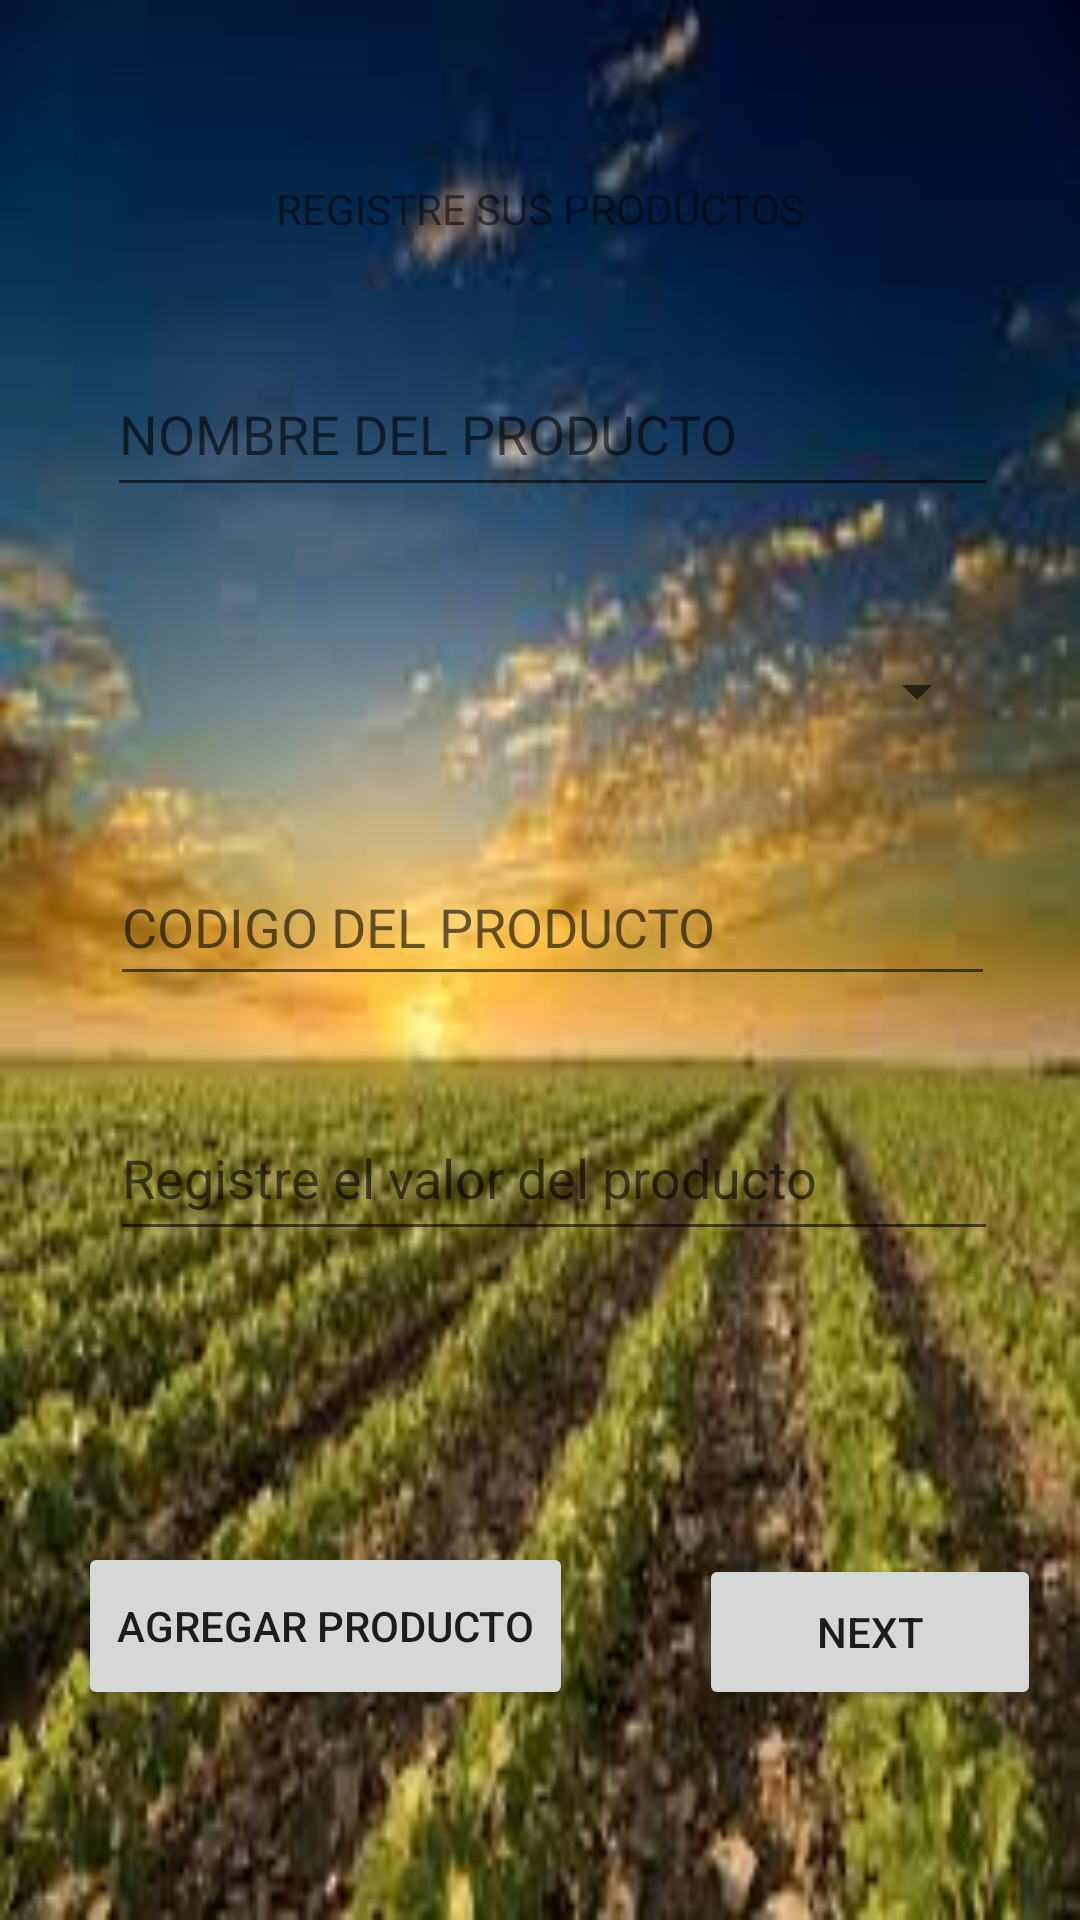

Write the Android layout XML for this screen, with the resource values it uses.
<!-- AndroidManifest.xml: application theme Theme.Primer_Parcial -->
<!-- res/layout/activity_main.xml -->
<?xml version="1.0" encoding="utf-8"?>
<androidx.constraintlayout.widget.ConstraintLayout xmlns:android="http://schemas.android.com/apk/res/android"
    xmlns:app="http://schemas.android.com/apk/res-auto"
    xmlns:tools="http://schemas.android.com/tools"
    android:layout_width="match_parent"
    android:background="@drawable/images"
    android:layout_height="match_parent"
    android:textAlignment="center"
    tools:context=".MainActivity">

    <EditText
        android:id="@+id/txtName"
        android:layout_width="297dp"
        android:layout_height="52dp"
        android:layout_marginStart="61dp"
        android:layout_marginTop="31dp"
        android:layout_marginEnd="53dp"
        android:ems="10"
        android:hint="NOMBRE DEL PRODUCTO"
        android:inputType="textPersonName"
        app:layout_constraintEnd_toEndOf="parent"
        app:layout_constraintStart_toStartOf="parent"
        app:layout_constraintTop_toBottomOf="@+id/txtBienvenido" />

    <TextView
        android:id="@+id/txtBienvenido"
        android:layout_width="343dp"
        android:layout_height="26dp"
        android:layout_marginTop="60dp"
        android:text="REGISTRE SUS PRODUCTOS"
        android:textAlignment="center"
        app:layout_constraintEnd_toEndOf="parent"
        app:layout_constraintStart_toStartOf="parent"
        app:layout_constraintTop_toTopOf="parent" />

    <Spinner
        android:id="@+id/spCategoria"
        android:layout_width="294dp"
        android:layout_height="45dp"
        android:layout_marginStart="61dp"
        android:layout_marginTop="39dp"
        android:layout_marginEnd="56dp"
        app:layout_constraintEnd_toEndOf="parent"
        app:layout_constraintStart_toStartOf="parent"
        app:layout_constraintTop_toBottomOf="@+id/txtName" />

    <EditText
        android:id="@+id/txtCodigo"
        android:layout_width="295dp"
        android:layout_height="49dp"
        android:layout_marginStart="62dp"
        android:layout_marginTop="30dp"
        android:layout_marginEnd="54dp"
        android:ems="10"
        android:hint="CODIGO DEL PRODUCTO"
        android:inputType="number"
        app:layout_constraintEnd_toEndOf="parent"
        app:layout_constraintStart_toStartOf="parent"
        app:layout_constraintTop_toBottomOf="@+id/spCategoria" />

    <EditText
        android:id="@+id/txtPrecio"
        android:layout_width="296dp"
        android:layout_height="52dp"
        android:layout_marginStart="62dp"
        android:layout_marginTop="33dp"
        android:layout_marginEnd="53dp"
        android:ems="10"
        android:hint="Registre el valor del producto"
        android:inputType="numberDecimal"
        app:layout_constraintEnd_toEndOf="parent"
        app:layout_constraintStart_toStartOf="parent"
        app:layout_constraintTop_toBottomOf="@+id/txtCodigo" />

    <Button
        android:id="@+id/btnAgregar"
        android:layout_width="165dp"
        android:layout_height="56dp"
        android:layout_marginStart="62dp"
        android:layout_marginTop="97dp"
        android:layout_marginEnd="21dp"
        android:onClick="onClick"
        android:text="Agregar Producto"
        app:icon="@android:drawable/ic_menu_add"
        app:layout_constraintEnd_toStartOf="@+id/btnNext"
        app:layout_constraintStart_toStartOf="parent"
        app:layout_constraintTop_toBottomOf="@+id/txtPrecio" />

    <Button
        android:id="@+id/btnNext"
        android:layout_width="114dp"
        android:layout_height="52dp"
        android:layout_marginStart="21dp"
        android:layout_marginTop="101dp"
        android:layout_marginEnd="49dp"
        android:text="Next"
        app:icon="@android:drawable/ic_menu_set_as"
        app:layout_constraintEnd_toEndOf="parent"
        app:layout_constraintStart_toEndOf="@+id/btnAgregar"
        app:layout_constraintTop_toBottomOf="@+id/txtPrecio" />

</androidx.constraintlayout.widget.ConstraintLayout>
<!-- resources referenced by this layout -->
<resources>
  <!-- drawable images: jpg bitmap (drawable, 10764 bytes) -->
  <style name="Theme.Primer_Parcial" parent="Theme.MaterialComponents.DayNight.DarkActionBar">
          
          <item name="colorPrimary">@color/purple_500</item>
          <item name="colorPrimaryVariant">@color/purple_700</item>
          <item name="colorOnPrimary">@color/white</item>
          
          <item name="colorSecondary">@color/teal_200</item>
          <item name="colorSecondaryVariant">@color/teal_700</item>
          <item name="colorOnSecondary">@color/black</item>
          
          <item name="android:statusBarColor" tools:targetApi="l">?attr/colorPrimaryVariant</item>
          
      </style>
  <!-- not gathered from this repository: default colours our renderer supplied (Android Studio template values) -->
  <color name="purple_500">#FF6200EE</color>
  <color name="purple_700">#FF3700B3</color>
  <color name="teal_200">#FF03DAC5</color>
  <color name="teal_700">#FF018786</color>
  <color name="black">#FF000000</color>
  <color name="white">#FFFFFFFF</color>
</resources>
